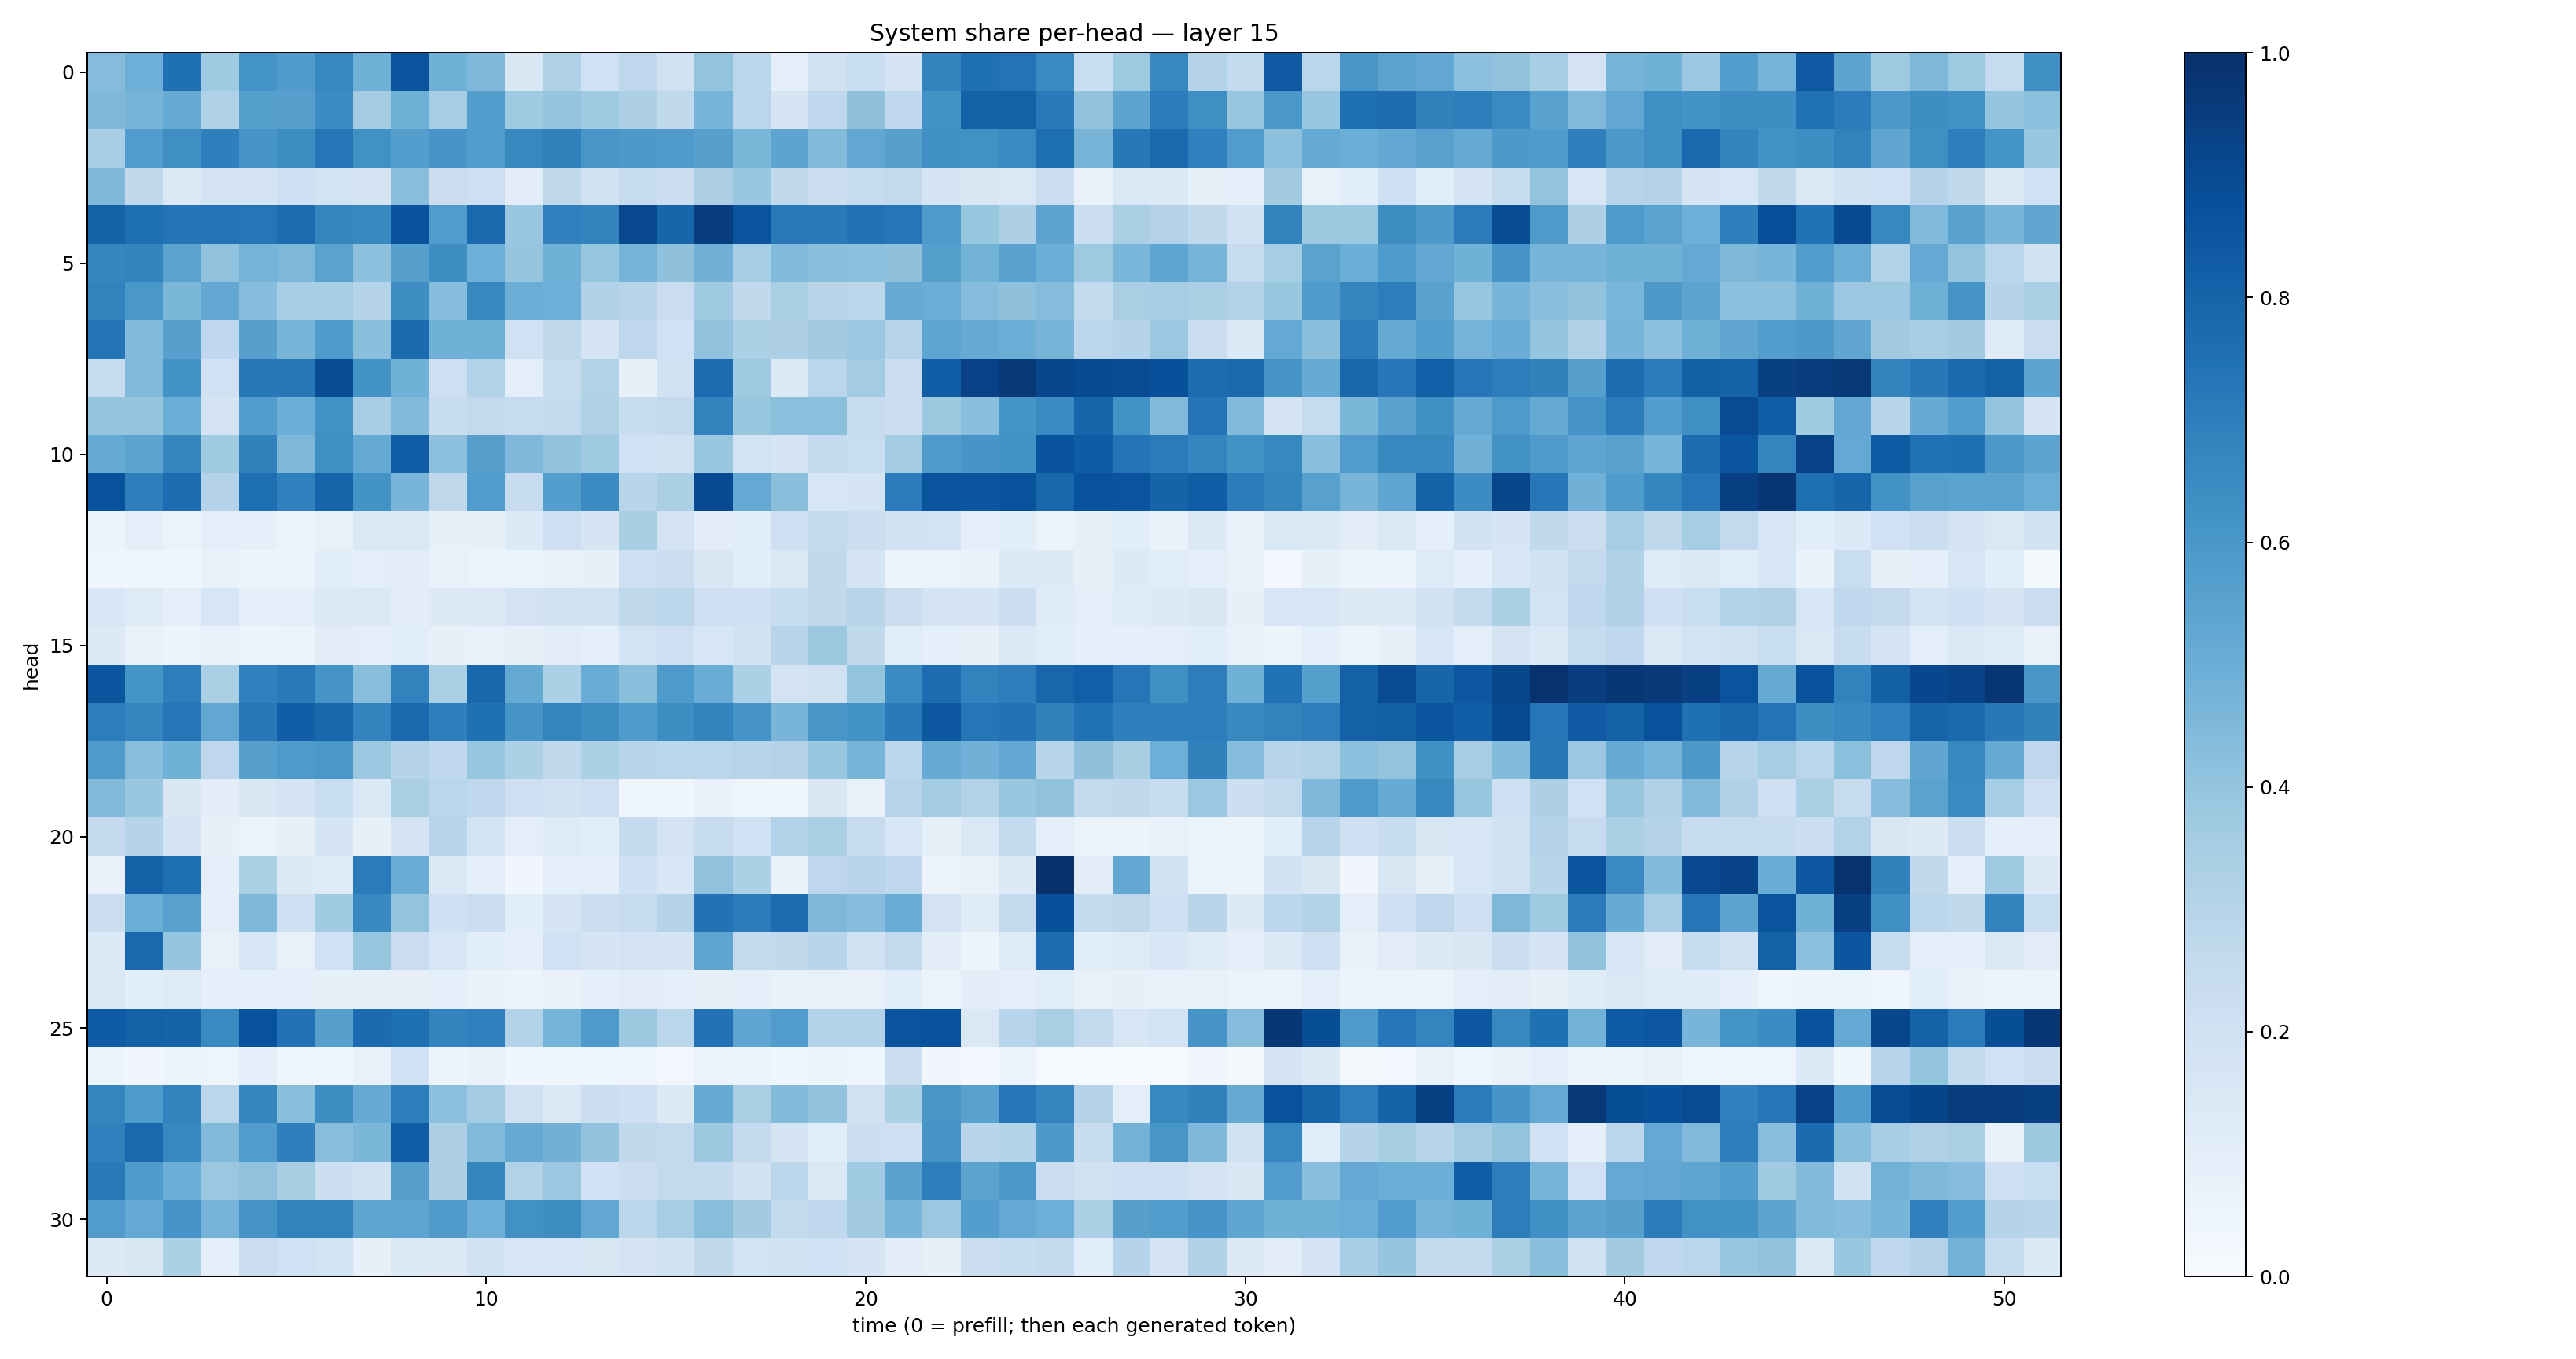

Data behind this chart, as committed beside it:
0.4342351, 0.49232036, 0.7538379, 0.36852396, 0.61510456, 0.579257, 0.6671312, 0.4920868, 0.85960466, 0.48610285, 0.4522357, 0.14926659, 0.3227692, 0.20250969, 0.27518624, 0.19876292, 0.40217093, 0.2887027, 0.0906066, 0.19724439, 0.23426981, 0.17035247, 0.683298, 0.750752
0.4504, 0.4712, 0.5141, 0.3185, 0.5638, 0.5619, 0.6456, 0.3563, 0.4892, 0.3544, 0.569, 0.3681, 0.3974, 0.3687, 0.3281, 0.2648, 0.4695, 0.2851, 0.1698, 0.2667, 0.414, 0.2687, 0.6227, 0.8097
0.3468, 0.5754, 0.635, 0.6915, 0.609, 0.6432, 0.7334, 0.6274, 0.5689, 0.6074, 0.5736, 0.662, 0.684, 0.6024, 0.5904, 0.5816, 0.5589, 0.4605, 0.5429, 0.4402, 0.5299, 0.5607, 0.6318, 0.6273
0.4524, 0.2646, 0.1357, 0.1787, 0.177, 0.2142, 0.186, 0.1763, 0.4276, 0.2196, 0.2137, 0.1045, 0.2719, 0.1967, 0.247, 0.2182, 0.3256, 0.3876, 0.2627, 0.2182, 0.2439, 0.2595, 0.1692, 0.151
0.8048, 0.7573, 0.7393, 0.7394, 0.7341, 0.767, 0.6709, 0.6568, 0.8641, 0.5775, 0.7781, 0.383, 0.6912, 0.6778, 0.9056, 0.7967, 0.946, 0.8622, 0.7173, 0.7118, 0.7429, 0.7264, 0.5849, 0.3933
0.6686, 0.6788, 0.5487, 0.4061, 0.473, 0.456, 0.5476, 0.4173, 0.5622, 0.6386, 0.496, 0.397, 0.4865, 0.3911, 0.4755, 0.4126, 0.4812, 0.3541, 0.4423, 0.4245, 0.4165, 0.4134, 0.5632, 0.4803
0.6814, 0.5985, 0.4601, 0.5263, 0.4301, 0.3472, 0.3449, 0.3042, 0.6369, 0.4302, 0.6616, 0.5018, 0.4942, 0.3183, 0.2941, 0.2299, 0.3653, 0.2635, 0.3365, 0.2926, 0.2774, 0.5111, 0.5029, 0.4339
0.7367, 0.445, 0.5589, 0.2677, 0.5608, 0.4659, 0.5835, 0.4225, 0.772, 0.4859, 0.4903, 0.201, 0.2732, 0.1745, 0.2756, 0.2016, 0.4046, 0.3297, 0.326, 0.3609, 0.3806, 0.2946, 0.5357, 0.5133
0.2382, 0.4458, 0.6208, 0.2003, 0.7198, 0.7201, 0.8883, 0.6183, 0.4877, 0.2143, 0.3146, 0.1003, 0.2443, 0.313, 0.08101, 0.1923, 0.7666, 0.3701, 0.136, 0.2884, 0.3583, 0.229, 0.8215, 0.9314
0.3955, 0.3974, 0.4999, 0.1721, 0.5667, 0.4996, 0.626, 0.3455, 0.4416, 0.2403, 0.2612, 0.2498, 0.2563, 0.3228, 0.238, 0.2597, 0.678, 0.3926, 0.4203, 0.4183, 0.2474, 0.2253, 0.3771, 0.4234
0.519, 0.541, 0.669, 0.364, 0.6844, 0.4533, 0.6338, 0.517, 0.8268, 0.4144, 0.5594, 0.4515, 0.4042, 0.3683, 0.2026, 0.1885, 0.3854, 0.1851, 0.1678, 0.2503, 0.2337, 0.3563, 0.5827, 0.6093
0.8707, 0.6977, 0.7676, 0.3078, 0.7608, 0.6888, 0.7996, 0.6182, 0.4678, 0.2714, 0.5758, 0.2421, 0.5684, 0.6498, 0.29, 0.3333, 0.8984, 0.5216, 0.4248, 0.154, 0.1728, 0.7063, 0.8624, 0.856
0.05888, 0.09713, 0.06311, 0.09622, 0.08939, 0.06297, 0.07341, 0.1463, 0.1431, 0.08477, 0.08174, 0.1351, 0.213, 0.1717, 0.3434, 0.1807, 0.1033, 0.1061, 0.2035, 0.2501, 0.2258, 0.1942, 0.1865, 0.09507
0.04634, 0.04014, 0.04, 0.07132, 0.06088, 0.06097, 0.1064, 0.09903, 0.1132, 0.07463, 0.06639, 0.0659, 0.07741, 0.08247, 0.2147, 0.2231, 0.1501, 0.1084, 0.1473, 0.2651, 0.1645, 0.05405, 0.06535, 0.06932
0.1543, 0.1215, 0.09345, 0.164, 0.08642, 0.09509, 0.1271, 0.1449, 0.1026, 0.1285, 0.1387, 0.1801, 0.1984, 0.195, 0.2732, 0.2831, 0.2125, 0.2058, 0.2385, 0.2644, 0.2923, 0.2233, 0.1754, 0.1698
0.1306, 0.06986, 0.05131, 0.06754, 0.05346, 0.05522, 0.1131, 0.1011, 0.1076, 0.08034, 0.07552, 0.0811, 0.1036, 0.08676, 0.186, 0.2121, 0.1545, 0.1952, 0.2949, 0.377, 0.2641, 0.117, 0.09194, 0.08085
0.8548, 0.6165, 0.7015, 0.3331, 0.6885, 0.7176, 0.6099, 0.4296, 0.6809, 0.3333, 0.7883, 0.5158, 0.331, 0.5075, 0.4256, 0.586, 0.5044, 0.3294, 0.1809, 0.1983, 0.3993, 0.6512, 0.765, 0.6818
0.7029, 0.6728, 0.7281, 0.5312, 0.721, 0.8217, 0.788, 0.6778, 0.7765, 0.693, 0.7511, 0.6099, 0.6747, 0.6429, 0.5856, 0.6371, 0.6784, 0.6098, 0.4673, 0.6051, 0.621, 0.7142, 0.8465, 0.7292
0.5783, 0.4274, 0.4864, 0.2737, 0.5587, 0.5886, 0.598, 0.3805, 0.3005, 0.2661, 0.3912, 0.3287, 0.264, 0.3316, 0.2924, 0.2793, 0.2881, 0.2942, 0.3064, 0.3904, 0.4702, 0.2777, 0.5093, 0.4843
0.4463, 0.3867, 0.1502, 0.1053, 0.1502, 0.1683, 0.2332, 0.1374, 0.3386, 0.2872, 0.2672, 0.2148, 0.1892, 0.2146, 0.03948, 0.04208, 0.06664, 0.04939, 0.04098, 0.1511, 0.07071, 0.2951, 0.3579, 0.3111
0.2524, 0.3029, 0.1778, 0.0832, 0.06458, 0.07815, 0.1671, 0.0857, 0.1789, 0.2891, 0.1849, 0.09994, 0.1245, 0.1089, 0.2525, 0.1804, 0.2394, 0.2009, 0.3125, 0.3343, 0.2369, 0.1537, 0.08575, 0.1414
0.07669, 0.8011, 0.756, 0.0935, 0.3356, 0.132, 0.1215, 0.709, 0.5073, 0.1422, 0.09048, 0.03139, 0.0914, 0.1016, 0.2099, 0.1528, 0.4086, 0.3291, 0.06712, 0.2749, 0.2949, 0.2664, 0.05659, 0.07503
0.2218, 0.5036, 0.5563, 0.09771, 0.4513, 0.2076, 0.3657, 0.6597, 0.4012, 0.2102, 0.2217, 0.1071, 0.1655, 0.2153, 0.2487, 0.3057, 0.7424, 0.7053, 0.7631, 0.4509, 0.4309, 0.5051, 0.1821, 0.1185
0.1333, 0.7794, 0.3981, 0.07363, 0.1605, 0.07126, 0.1992, 0.3931, 0.2283, 0.1607, 0.1069, 0.08844, 0.1998, 0.1704, 0.1835, 0.1654, 0.5357, 0.2603, 0.2654, 0.2923, 0.1908, 0.2615, 0.1037, 0.06126
0.145, 0.1089, 0.1213, 0.09333, 0.09176, 0.08844, 0.08419, 0.08486, 0.08123, 0.08829, 0.06757, 0.06003, 0.07631, 0.09322, 0.1107, 0.1002, 0.08527, 0.08615, 0.07419, 0.07566, 0.0754, 0.1081, 0.06146, 0.1049
0.831, 0.8116, 0.8028, 0.6528, 0.8736, 0.746, 0.5587, 0.7708, 0.7578, 0.6784, 0.6884, 0.3117, 0.4734, 0.5878, 0.376, 0.2861, 0.7452, 0.5366, 0.576, 0.3089, 0.314, 0.8609, 0.8669, 0.1458
0.06095, 0.03164, 0.05201, 0.04762, 0.09453, 0.04646, 0.04278, 0.07247, 0.2023, 0.05465, 0.06867, 0.03617, 0.04078, 0.04359, 0.04314, 0.02852, 0.05939, 0.05354, 0.04329, 0.06144, 0.0453, 0.2189, 0.0347, 0.03121
0.6702, 0.5832, 0.6827, 0.2876, 0.6702, 0.4252, 0.6413, 0.5152, 0.7002, 0.4143, 0.3586, 0.1959, 0.1404, 0.2216, 0.21, 0.129, 0.5088, 0.3398, 0.4377, 0.4051, 0.1963, 0.3305, 0.6017, 0.5522
0.6882, 0.781, 0.6619, 0.4462, 0.5756, 0.6937, 0.4268, 0.4586, 0.8245, 0.3243, 0.4444, 0.5167, 0.4842, 0.4036, 0.2719, 0.26, 0.3763, 0.2527, 0.1716, 0.1135, 0.2174, 0.2116, 0.6092, 0.2892
0.717, 0.583, 0.4971, 0.3801, 0.4094, 0.3399, 0.2164, 0.1928, 0.5624, 0.3278, 0.6701, 0.3089, 0.3819, 0.1994, 0.2209, 0.2582, 0.2511, 0.1933, 0.2875, 0.1443, 0.3665, 0.5519, 0.6989, 0.5446
0.5764, 0.5206, 0.6092, 0.4727, 0.6126, 0.6812, 0.6823, 0.5367, 0.5389, 0.5799, 0.493, 0.6257, 0.6409, 0.5255, 0.2785, 0.3505, 0.4261, 0.3603, 0.2598, 0.2658, 0.363, 0.4674, 0.3811, 0.5691
0.1285, 0.1498, 0.3301, 0.1006, 0.2292, 0.1992, 0.1856, 0.08329, 0.1385, 0.1251, 0.1881, 0.1632, 0.1589, 0.1506, 0.1731, 0.191, 0.2719, 0.1845, 0.193, 0.2027, 0.17, 0.1018, 0.08441, 0.2203
